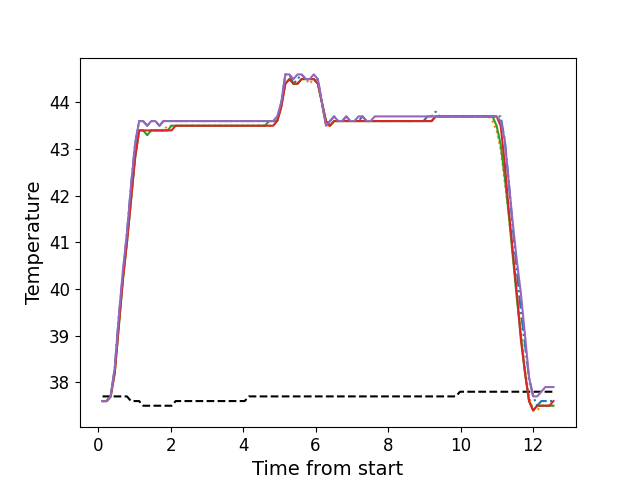

The file beside this chart, header and first rows:
, times, neutral, z1, z2, z3, z4, z5
0, 0.1226, 37.7, 37.6, 37.6, 37.6, 37.6, 37.6
1, 0.2352, 37.7, 37.6, 37.6, 37.6, 37.6, 37.6
2, 0.3464, 37.7, 37.7, 37.7, 37.7, 37.7, 37.7
3, 0.4584, 37.7, 38.3, 38.2, 38.2, 38.2, 38.3
4, 0.5704, 37.7, 39.4, 39.2, 39.2, 39.2, 39.4
5, 0.6838, 37.7, 40.3, 40.2, 40.2, 40.2, 40.4
6, 0.7957, 37.7, 41.2, 41.0, 41.0, 41.0, 41.2
7, 0.9073, 37.6, 42.2, 41.9, 41.9, 41.9, 42.2
8, 1.019, 37.6, 43.1, 42.8, 42.8, 42.8, 43.1
9, 1.132, 37.6, 43.6, 43.4, 43.4, 43.4, 43.6
10, 1.243, 37.5, 43.6, 43.4, 43.4, 43.4, 43.6
11, 1.356, 37.5, 43.5, 43.3, 43.3, 43.4, 43.5
12, 1.467, 37.5, 43.6, 43.4, 43.4, 43.4, 43.6
13, 1.58, 37.5, 43.6, 43.4, 43.4, 43.4, 43.6
14, 1.692, 37.5, 43.5, 43.4, 43.4, 43.4, 43.5
15, 1.804, 37.5, 43.6, 43.4, 43.4, 43.4, 43.6
16, 1.916, 37.5, 43.6, 43.5, 43.4, 43.4, 43.6
17, 2.028, 37.5, 43.6, 43.5, 43.5, 43.4, 43.6
18, 2.14, 37.6, 43.6, 43.5, 43.5, 43.5, 43.6
19, 2.252, 37.6, 43.6, 43.5, 43.5, 43.5, 43.6
20, 2.364, 37.6, 43.6, 43.5, 43.5, 43.5, 43.6
21, 2.477, 37.6, 43.6, 43.5, 43.5, 43.5, 43.6
22, 2.588, 37.6, 43.6, 43.5, 43.5, 43.5, 43.6
23, 2.701, 37.6, 43.6, 43.5, 43.5, 43.5, 43.6
24, 2.813, 37.6, 43.6, 43.5, 43.5, 43.5, 43.6
25, 2.924, 37.6, 43.6, 43.5, 43.5, 43.5, 43.6
26, 3.037, 37.6, 43.6, 43.5, 43.5, 43.5, 43.6
27, 3.148, 37.6, 43.6, 43.5, 43.5, 43.5, 43.6
28, 3.261, 37.6, 43.6, 43.5, 43.5, 43.5, 43.6
29, 3.373, 37.6, 43.6, 43.5, 43.5, 43.5, 43.6
30, 3.484, 37.6, 43.6, 43.5, 43.5, 43.5, 43.6
31, 3.596, 37.6, 43.6, 43.5, 43.5, 43.5, 43.6
32, 3.709, 37.6, 43.6, 43.5, 43.5, 43.5, 43.6
33, 3.82, 37.6, 43.6, 43.5, 43.5, 43.5, 43.6
34, 3.933, 37.6, 43.6, 43.5, 43.5, 43.5, 43.6
35, 4.045, 37.6, 43.6, 43.5, 43.5, 43.5, 43.6
36, 4.158, 37.7, 43.6, 43.5, 43.5, 43.5, 43.6
37, 4.269, 37.7, 43.6, 43.5, 43.5, 43.5, 43.6
38, 4.381, 37.7, 43.6, 43.5, 43.5, 43.5, 43.6
39, 4.494, 37.7, 43.6, 43.5, 43.5, 43.5, 43.6
40, 4.605, 37.7, 43.6, 43.5, 43.5, 43.5, 43.6
41, 4.718, 37.7, 43.6, 43.5, 43.6, 43.5, 43.6
42, 4.829, 37.7, 43.6, 43.5, 43.6, 43.5, 43.6
43, 4.942, 37.7, 43.6, 43.6, 43.6, 43.6, 43.7
44, 5.053, 37.7, 44.0, 43.9, 43.9, 43.9, 44.0
45, 5.165, 37.7, 44.6, 44.4, 44.4, 44.4, 44.6
46, 5.278, 37.7, 44.6, 44.5, 44.5, 44.5, 44.6
47, 5.39, 37.7, 44.4, 44.4, 44.4, 44.4, 44.5
48, 5.502, 37.7, 44.5, 44.4, 44.4, 44.4, 44.6
49, 5.614, 37.7, 44.6, 44.5, 44.5, 44.5, 44.6
50, 5.726, 37.7, 44.5, 44.5, 44.5, 44.5, 44.5
51, 5.838, 37.7, 44.5, 44.4, 44.5, 44.5, 44.5
52, 5.951, 37.7, 44.5, 44.5, 44.5, 44.5, 44.6
53, 6.062, 37.7, 44.5, 44.4, 44.4, 44.4, 44.5
54, 6.174, 37.7, 44.0, 44.0, 44.0, 44.0, 44.0
55, 6.286, 37.7, 43.5, 43.5, 43.6, 43.6, 43.5
56, 6.398, 37.7, 43.6, 43.5, 43.5, 43.5, 43.6
57, 6.511, 37.7, 43.7, 43.6, 43.6, 43.6, 43.7
58, 6.622, 37.7, 43.6, 43.6, 43.6, 43.6, 43.6
59, 6.735, 37.7, 43.6, 43.6, 43.6, 43.6, 43.6
... 52 more rows
